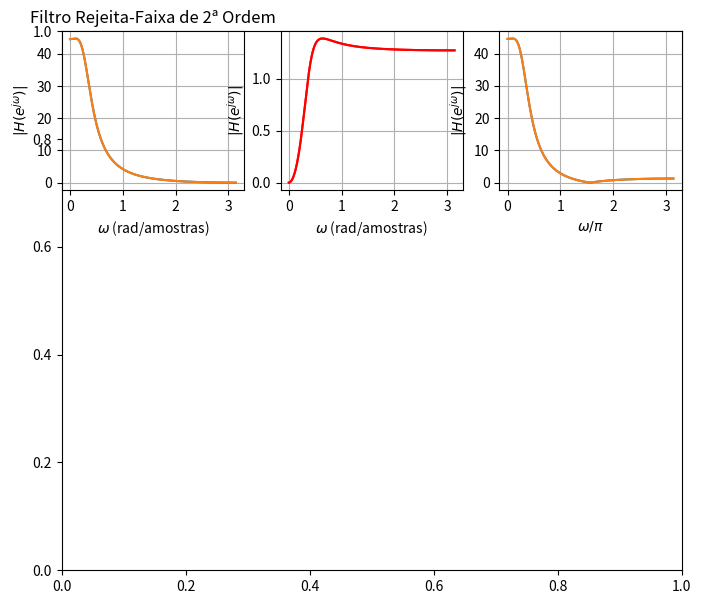

The matplotlib source for this figure:
# -*- coding: utf-8 -*-
"""
Created on Sun Jun  7 13:16:05 2026

@author: Ricardo Alexandre
"""

import numpy as np
import matplotlib.pyplot as plt
from scipy.signal import freqz

# parâmetros dos polos
r = 0.8

w1 = 0.25
w2 = 0.35

mb1 = -2*r*np.cos(w1)
mb2 = r**2

ma1 = -2*r*np.cos(w2)
ma2 = r**2

# coeficientes do passa baixa
num1 = [1, 2, 1]
den1 = [1, mb1, mb2]

# coeficientes do passa-alta
num2 = [1, -2, 1]
den2 = [1, ma1, ma2]

# resposta em frequência passa-baixa
w1, H1 = freqz(num1, den1, 2048)

# resposta em frequência passa-alta
w2, H2 = freqz(num2, den2, 2048)

H3 = H1 + H2

print(w1)
print(w2)


figure = plt.subplots(figsize=(8,7))

eix1 = plt.subplot(3, 3, 1)
eix1.plot(w1, np.abs(H1))
# eix1.plot(w2, np.abs(H2))
eix1.set_xlabel(r'$\omega$ (rad/amostras)')
eix1.set_ylabel(r'$|H(e^{j\omega})|$')
eix1.set_title('Filtro Rejeita-Faixa de 2ª Ordem')
eix1.grid(True)

eix2 = plt.subplot(3, 3, 2)
eix2.plot(w2, np.abs(H2), color='r')
eix2.set_xlabel(r'$\omega$ (rad/amostras)')
eix2.set_ylabel(r'$|H(e^{j\omega})|$')
eix2.grid(True)

eix3 = plt.subplot(3, 3, 3)
eix3.plot(w1, np.abs(H3))
eix3.set_xlabel(r'$\omega/\pi$')
eix3.set_ylabel(r'$|H(e^{j\omega})|$')
eix3.grid(True)

eix1 = plt.subplot(3, 3, 1)
eix1.plot(w1, np.abs(H1))
# eix1.plot(w2, np.abs(H2))
eix1.set_xlabel(r'$\omega$ (rad/amostras)')
eix1.set_ylabel(r'$|H(e^{j\omega})|$')
eix1.set_title('Filtro Rejeita-Faixa de 2ª Ordem')
eix1.grid(True)

eix2 = plt.subplot(3, 3, 2)
eix2.plot(w2, np.abs(H2), color='r')
eix2.set_xlabel(r'$\omega$ (rad/amostras)')
eix2.set_ylabel(r'$|H(e^{j\omega})|$')
eix2.grid(True)

eix3 = plt.subplot(3, 3, 3)
eix3.plot(w1, np.abs(H3))
eix3.set_xlabel(r'$\omega/\pi$')
eix3.set_ylabel(r'$|H(e^{j\omega})|$')
eix3.grid(True)

plt.show()
